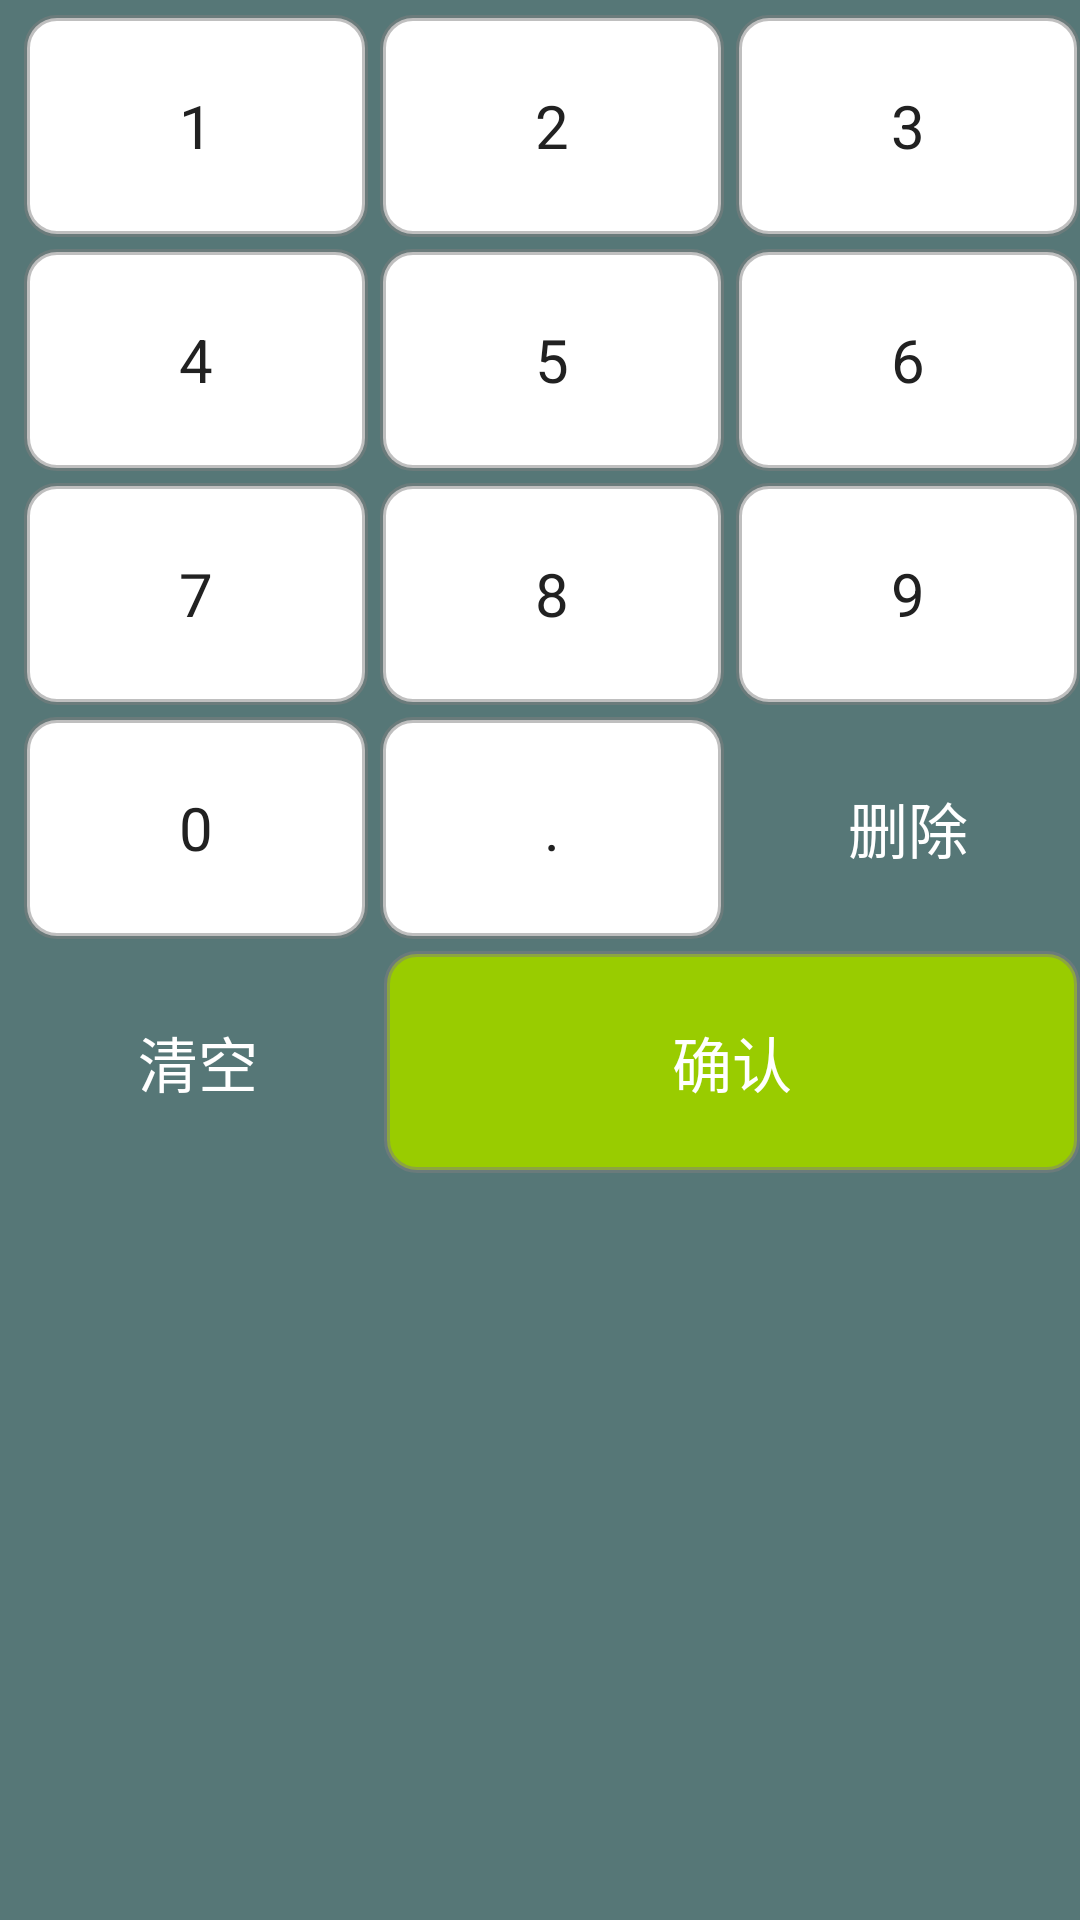

Android layout source for this screen:
<!-- AndroidManifest.xml: application theme AppTheme -->
<!-- res/layout/dialog_moneykeybroad.xml -->
<?xml version="1.0" encoding="utf-8"?>
<LinearLayout

        xmlns:android="http://schemas.android.com/apk/res/android"
        android:layout_width="match_parent"
        android:layout_height="wrap_content"
        android:orientation="vertical"
        android:paddingStart="4dp"
        android:paddingBottom="4dp"
        android:background="#FF567777">
    <TextView
            android:textColor="@color/common_text_white"
            android:layout_width="match_parent"
            android:layout_height="1dp"/>
    <LinearLayout
            android:layout_width="match_parent"
            android:layout_height="78dp">
        <TextView
                android:id="@+id/input_1"
                android:text="1"
                style="@style/MoneyKeyBroadTextView"/>
        <TextView
                android:id="@+id/input_2"
                android:text="2"
                style="@style/MoneyKeyBroadTextView"/>
        <TextView
                android:id="@+id/input_3"
                android:text="3"
                style="@style/MoneyKeyBroadTextView"/>
    </LinearLayout>

    <LinearLayout

            android:layout_width="match_parent"
            android:layout_height="78dp">
        <TextView
                android:id="@+id/input_4"
                android:text="4"
                style="@style/MoneyKeyBroadTextView"/>
        <TextView
                android:id="@+id/input_5"
                android:text="5"
                style="@style/MoneyKeyBroadTextView"/>
        <TextView
                android:id="@+id/input_6"
                android:text="6"
                style="@style/MoneyKeyBroadTextView"/>
    </LinearLayout>
    <LinearLayout

            android:layout_width="match_parent"
            android:layout_height="78dp">
        <TextView
                android:id="@+id/input_7"
                android:text="7"
                style="@style/MoneyKeyBroadTextView"/>
        <TextView
                android:id="@+id/input_8"
                android:text="8"
                style="@style/MoneyKeyBroadTextView"/>
        <TextView
                android:id="@+id/input_9"
                android:text="9"
                style="@style/MoneyKeyBroadTextView"/>
    </LinearLayout>
    <LinearLayout

            android:layout_width="match_parent"
            android:layout_height="78dp">
        <TextView
                android:id="@+id/input_0"
                android:text="0"
                style="@style/MoneyKeyBroadTextView"/>
        <TextView
                android:id="@+id/input_point"
                android:text="."
                style="@style/MoneyKeyBroadTextView"/>
        <TextView
                android:id="@+id/input_delete"
                android:background="@drawable/selector_moneykeybroad_delete"
                android:textColor="@color/common_text_white"
                android:text="删除"
                style="@style/MoneyKeyBroadTextView"/>
    </LinearLayout>

    <LinearLayout

            android:layout_width="match_parent"
            android:layout_height="78dp">
        <TextView
                android:id="@+id/input_clear"
                android:background="@drawable/selector_moneykeybroad_clear"
                android:textColor="@color/common_text_white"
                android:text="清空"
                style="@style/MoneyKeyBroadTextView"/>
        <TextView
                android:id="@+id/input_confrim"
                android:textColor="@color/common_text_white"
                android:background="@drawable/selector_moneykeybroad_confrim"
                android:layout_weight="0.6"
                android:text="确认"
                style="@style/MoneyKeyBroadTextView"/>
    </LinearLayout>


</LinearLayout>
<!-- resources referenced by this layout -->
<resources>
  <color name="common_text_white">#FFFFFFFF</color>
  <!-- drawable selector_moneykeybroad_clear (drawable) -->
  <?xml version="1.0" encoding="utf-8"?>
  <selector xmlns:android="http://schemas.android.com/apk/res/android">
      <item android:drawable="@drawable/shape_moneykeybroad_clear_press" android:state_pressed="true"/>
      <item android:drawable="@drawable/shape_moneykeybroad_clear_normal"/>
  </selector>
  <!-- drawable selector_moneykeybroad_confrim (drawable) -->
  <?xml version="1.0" encoding="utf-8"?>
  <selector xmlns:android="http://schemas.android.com/apk/res/android">
      <item android:drawable="@drawable/shape_moneykeybroad_confrim_press" android:state_pressed="true"/>
      <item android:drawable="@drawable/shape_moneykeybroad_confrim_normal"/>
  </selector>
  <!-- drawable selector_moneykeybroad_delete (drawable) -->
  <?xml version="1.0" encoding="utf-8"?>
  <selector xmlns:android="http://schemas.android.com/apk/res/android">
      <item android:drawable="@drawable/shape_moneykeybroad_delete_press" android:state_pressed="true"/>
      <item android:drawable="@drawable/shape_moneykeybroad_delete_normal"/>
  </selector>
  <!-- drawable shape_moneykeybroad_clear_press (drawable) -->
  <?xml version="1.0" encoding="utf-8"?>
  <shape xmlns:android="http://schemas.android.com/apk/res/android">
      <corners android:radius="10dp"/>
      <stroke android:width="2dp"
              android:color="@color/color_gray80"/>
      <solid android:color="@color/common_container_background_orange"/>
  </shape>
  <!-- drawable shape_moneykeybroad_confrim_press (drawable) -->
  <?xml version="1.0" encoding="utf-8"?>
  <shape xmlns:android="http://schemas.android.com/apk/res/android">
      <corners android:radius="10dp"/>
      <stroke android:width="2dp"
              android:color="@color/color_gray80"/>
      <solid android:color="@color/common_container_background"/>
  </shape>
  <!-- drawable shape_moneykeybroad_confrim_normal (drawable) -->
  <?xml version="1.0" encoding="utf-8"?>
  <shape xmlns:android="http://schemas.android.com/apk/res/android">
      <corners android:radius="10dp"/>
      <stroke android:width="2dp"
              android:color="@color/color_gray80"/>
      <solid android:color="@color/common_container_background_green"/>
  </shape>
  <!-- drawable shape_moneykeybroad_delete_press (drawable) -->
  <?xml version="1.0" encoding="utf-8"?>
  <shape xmlns:android="http://schemas.android.com/apk/res/android">
      <corners android:radius="10dp"/>
      <stroke android:width="2dp"
              android:color="@color/color_gray80"/>
      <solid android:color="@color/common_container_background_red"/>
  </shape>
  <color name="common_text">#212121</color>
  <color name="app_theme">#03A9F4</color>
  <color name="common_status_bar">#0288D1</color>
  <color name="common_text_subtitle">#BDBDBD</color>
  <color name="color_gray80">#80808080</color>
  <color name="common_container_background_orange">#ffff8800</color>
  <color name="common_container_background">#FFFFFFFF</color>
  <color name="common_container_background_green">#ff99cc00</color>
  <color name="common_container_background_red">#ffcc0000</color>
  <!-- drawable shape_moneykeybroad_press (drawable) -->
  <?xml version="1.0" encoding="utf-8"?>
  <shape xmlns:android="http://schemas.android.com/apk/res/android">
      <corners android:radius="10dp"/>
      <stroke android:width="2dp"
              android:color="@color/common_text_white"/>
      <solid android:color="@color/common_half_tran_white"/>
  </shape>
  <!-- drawable shape_moneykeybroad_normal (drawable) -->
  <?xml version="1.0" encoding="utf-8"?>
  <shape xmlns:android="http://schemas.android.com/apk/res/android">
      <corners android:radius="10dp"/>
      <stroke android:width="2dp"
              android:color="@color/color_gray80"/>
      <solid android:color="@color/common_text_white"/>
  </shape>
  <color name="common_half_tran_white">#50ffffff</color>
</resources>
